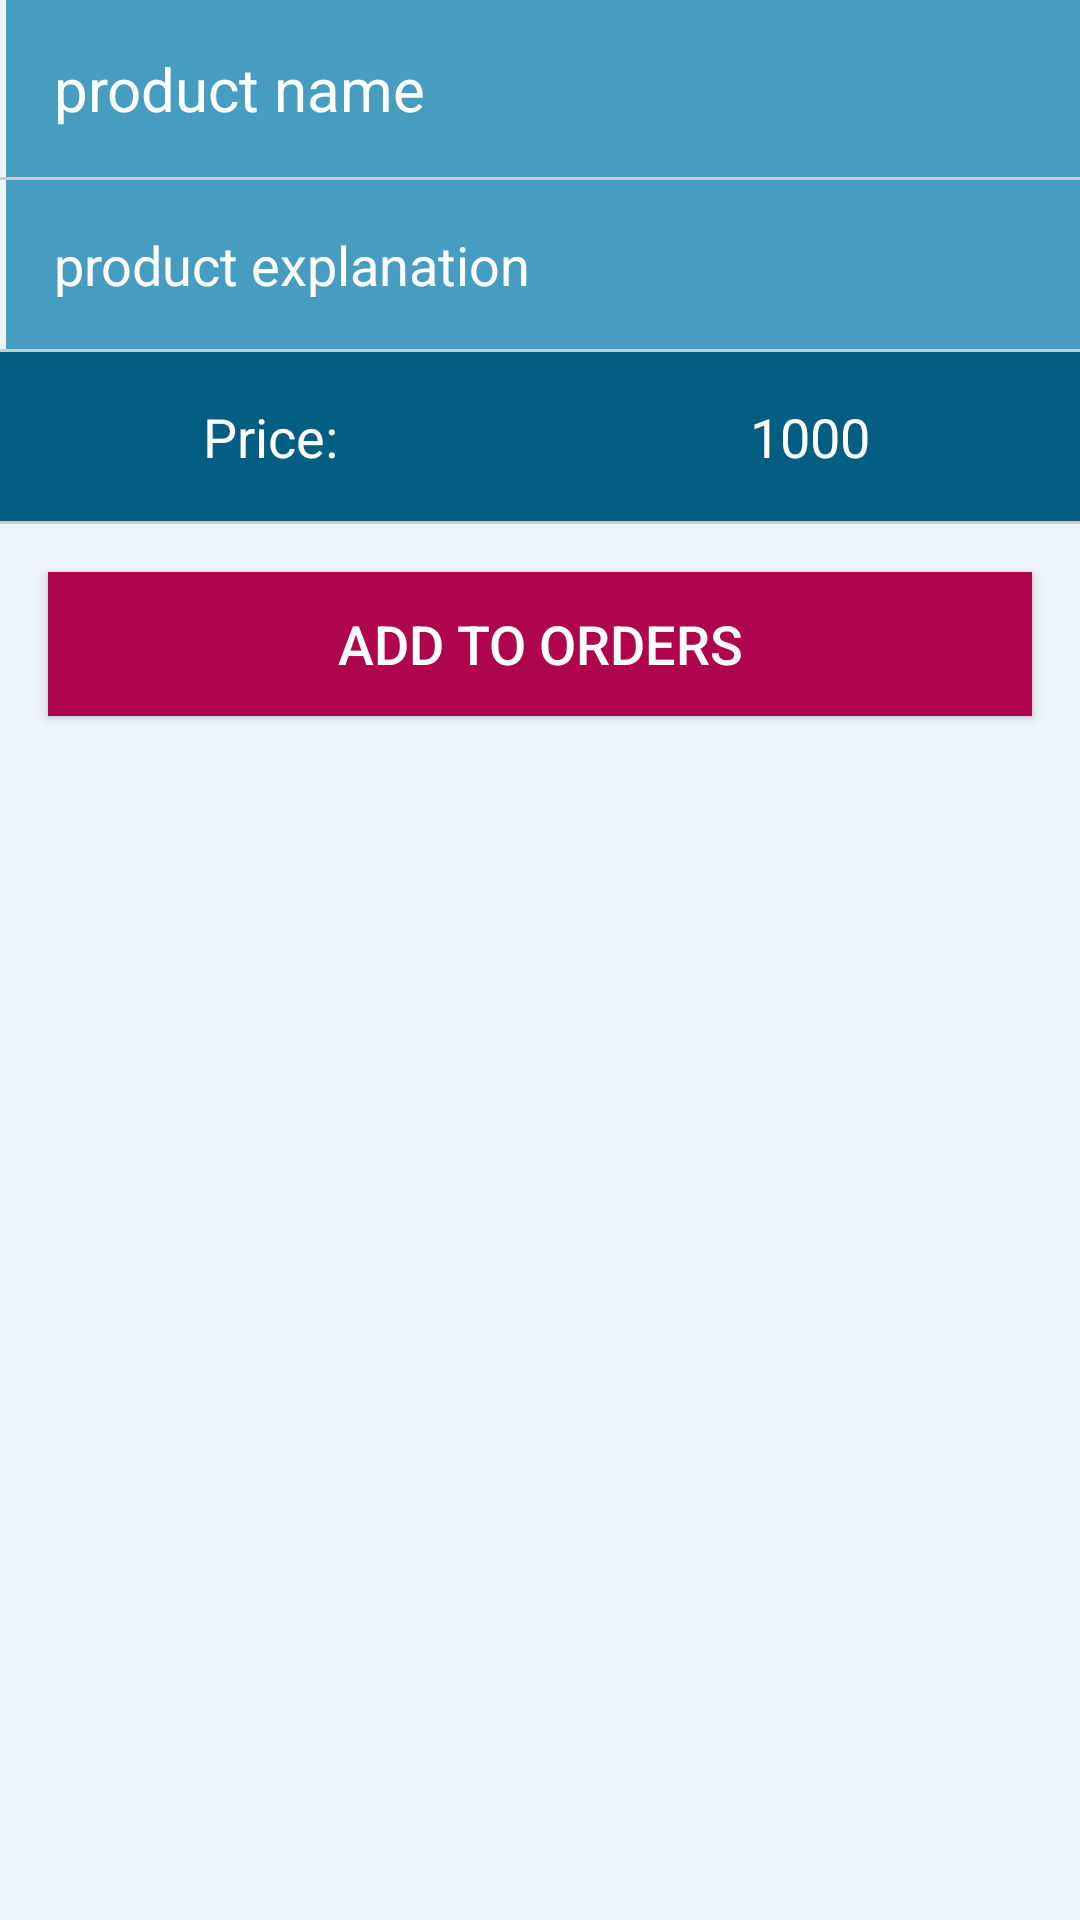

Here is an Android app screen rendered from its layout file. Give the layout XML and the strings, colors and styles it references.
<!-- AndroidManifest.xml: application theme AppTheme -->
<!-- res/layout/dialog.xml -->
<?xml version="1.0" encoding="utf-8"?>
<LinearLayout xmlns:android="http://schemas.android.com/apk/res/android"
    android:orientation="vertical" android:layout_width="match_parent"
    android:background="#f2ecf4fa"
    android:layout_height="match_parent">

    <TextView
        android:gravity="left"
        android:background="#469dbf"
        android:textColor="#ffffff"
        android:textSize="20dp"
        android:layout_marginLeft="2dp"
        android:text="product name"
        android:padding="16dp"
        android:id="@+id/txtProductTitle"
        android:layout_width="match_parent"
        android:layout_height="wrap_content" />
    <ImageView
        android:background="#cdcccc"
        android:layout_width="match_parent"
        android:layout_height="1dp" />

    <TextView
        android:layout_marginLeft="2dp"
        android:background="#469dbf"
        android:textColor="#ffffff"
        android:textSize="18dp"
        android:gravity="left"
        android:text="product explanation"
        android:padding="16dp"
        android:id="@+id/txtProductExplanation"
        android:layout_width="match_parent"
        android:layout_height="wrap_content" />
    <ImageView
        android:background="#cdcccc"
        android:layout_width="match_parent"
        android:layout_height="1dp" />


    <LinearLayout
        android:background="#FF045E81"
        android:layout_width="match_parent"
        android:orientation="horizontal"
        android:gravity="left"
        android:layout_height="wrap_content">

    <TextView
        android:textAlignment="center"
        android:textColor="#ffffff"
        android:textSize="18dp"
        android:text="Price:"
        android:padding="16dp"
        android:layout_weight="0.5"
        android:layout_width="0dp"
        android:layout_height="wrap_content" />
        <TextView
            android:textAlignment="center"
            android:textColor="#ffffff"
            android:textSize="18dp"
            android:text="1000"
            android:padding="16dp"
            android:id="@+id/txtProductPrice"
            android:layout_weight="0.5"
            android:layout_width="0dp"
            android:layout_height="wrap_content" />
    </LinearLayout>
    <ImageView
        android:background="#cdcccc"
        android:layout_width="match_parent"
        android:layout_height="1dp" />


    <Button
        android:id="@+id/btnAddBasket"
        android:text="Add to orders"
        android:textSize="18dp"
        android:background="#ae054c"
        android:textColor="#ffffff"
        android:layout_marginLeft="16dp"
        android:layout_marginTop="16dp"
        android:layout_marginRight="16dp"
        android:layout_marginBottom="16dp"
        android:layout_width="match_parent"
        android:layout_height="wrap_content" />




</LinearLayout>
<!-- resources referenced by this layout -->
<resources>
  <style name="AppTheme" parent="Theme.AppCompat.Light.NoActionBar">
          
          <item name="colorPrimary">@color/colorPrimary</item>
          <item name="colorPrimaryDark">@color/colorPrimaryDark</item>
          <item name="colorAccent">@color/colorAccent</item>
      </style>
  <color name="colorPrimary">#3F51B5</color>
  <color name="colorPrimaryDark">#ae054c</color>
  <color name="colorAccent">#ae054c</color>
</resources>
